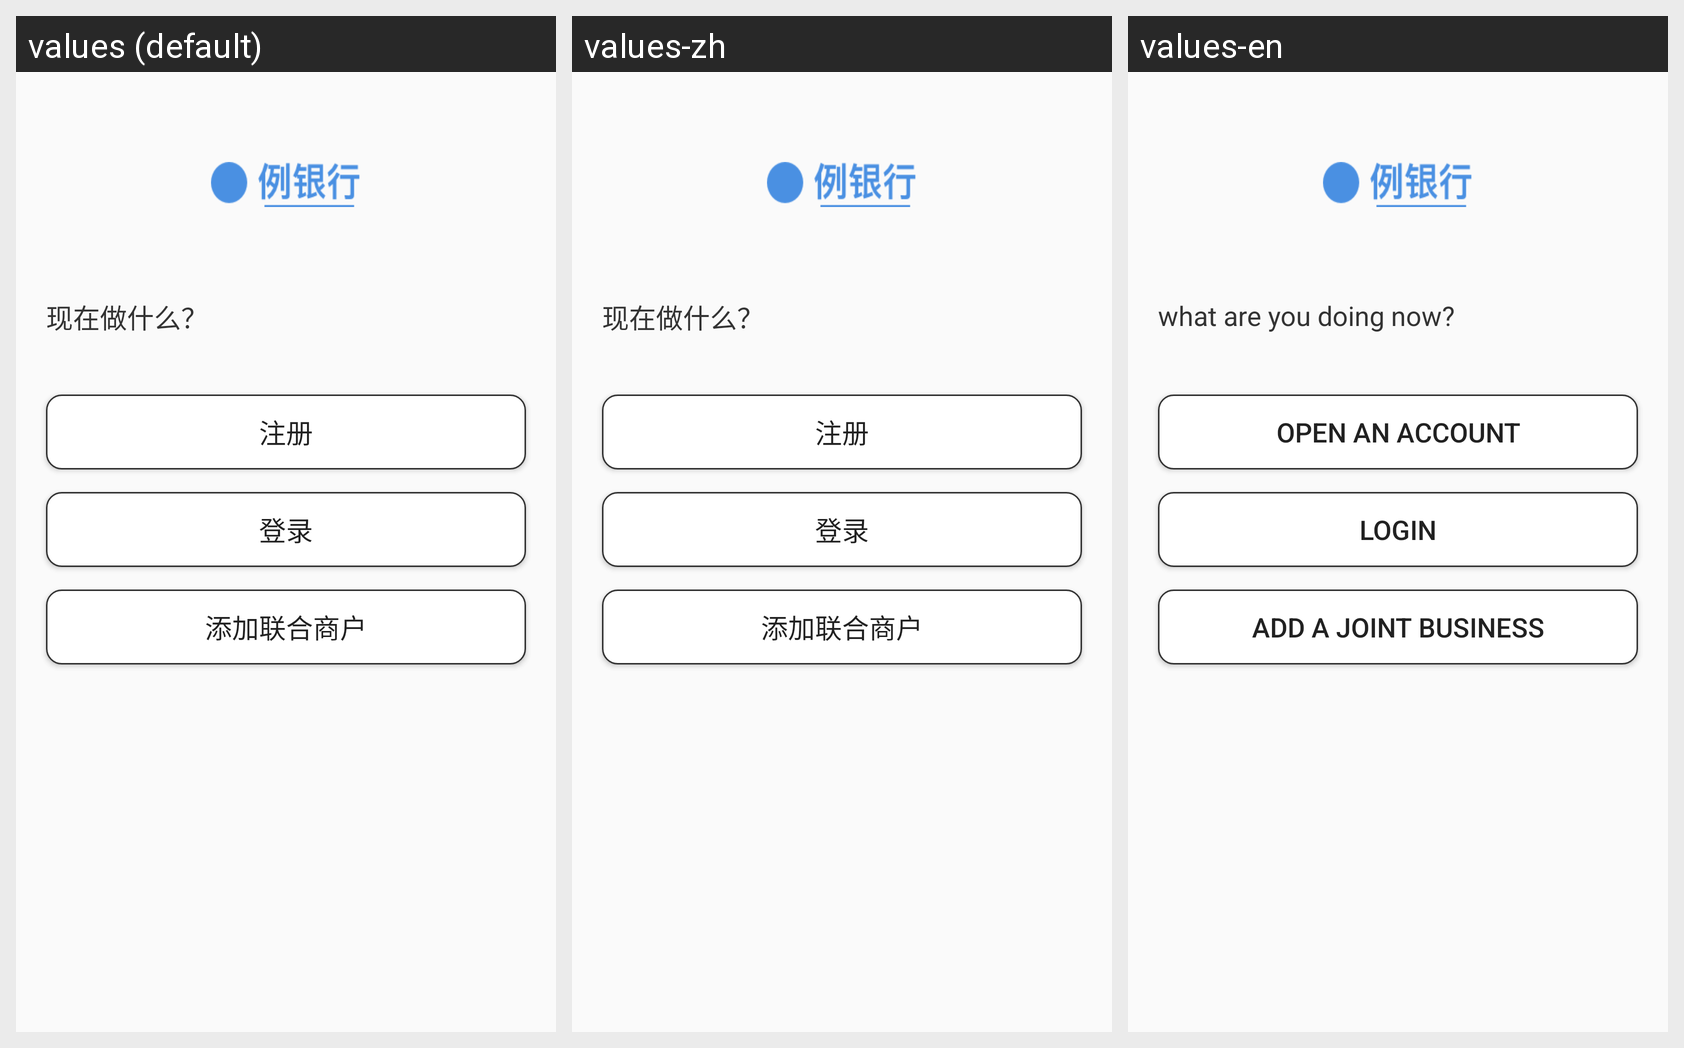

The Android screen below is rendered under several locales of the same app. Produce the string resources it draws, with the default and per-locale values.
Android screen res/layout/activity_features.xml rendered under 3 locales, left to right: values (default), values-zh, values-en. Device: Nexus 5 (rendered at 1080×1920; each locale shown at half size, 540×960, under a caption strip naming it); theme Theme.AppCompat.Light.NoActionBar.
Strings drawn on this screen, with the default value and each locale's value (text and hints the layout hard-codes appear in the picture but are not listed):

what_todo_now
  values: 现在做什么？
  values-zh: 现在做什么？  [not translated; the default value is used]
  values-en: what are you doing now?

open_accout
  values: 注册
  values-zh: 注册  [not translated; the default value is used]
  values-en: open an account

login
  values: 登录
  values-zh: 登录  [not translated; the default value is used]
  values-en: login

add_co_merchant
  values: 添加联合商户
  values-zh: 添加联合商户  [not translated; the default value is used]
  values-en: add a joint business
